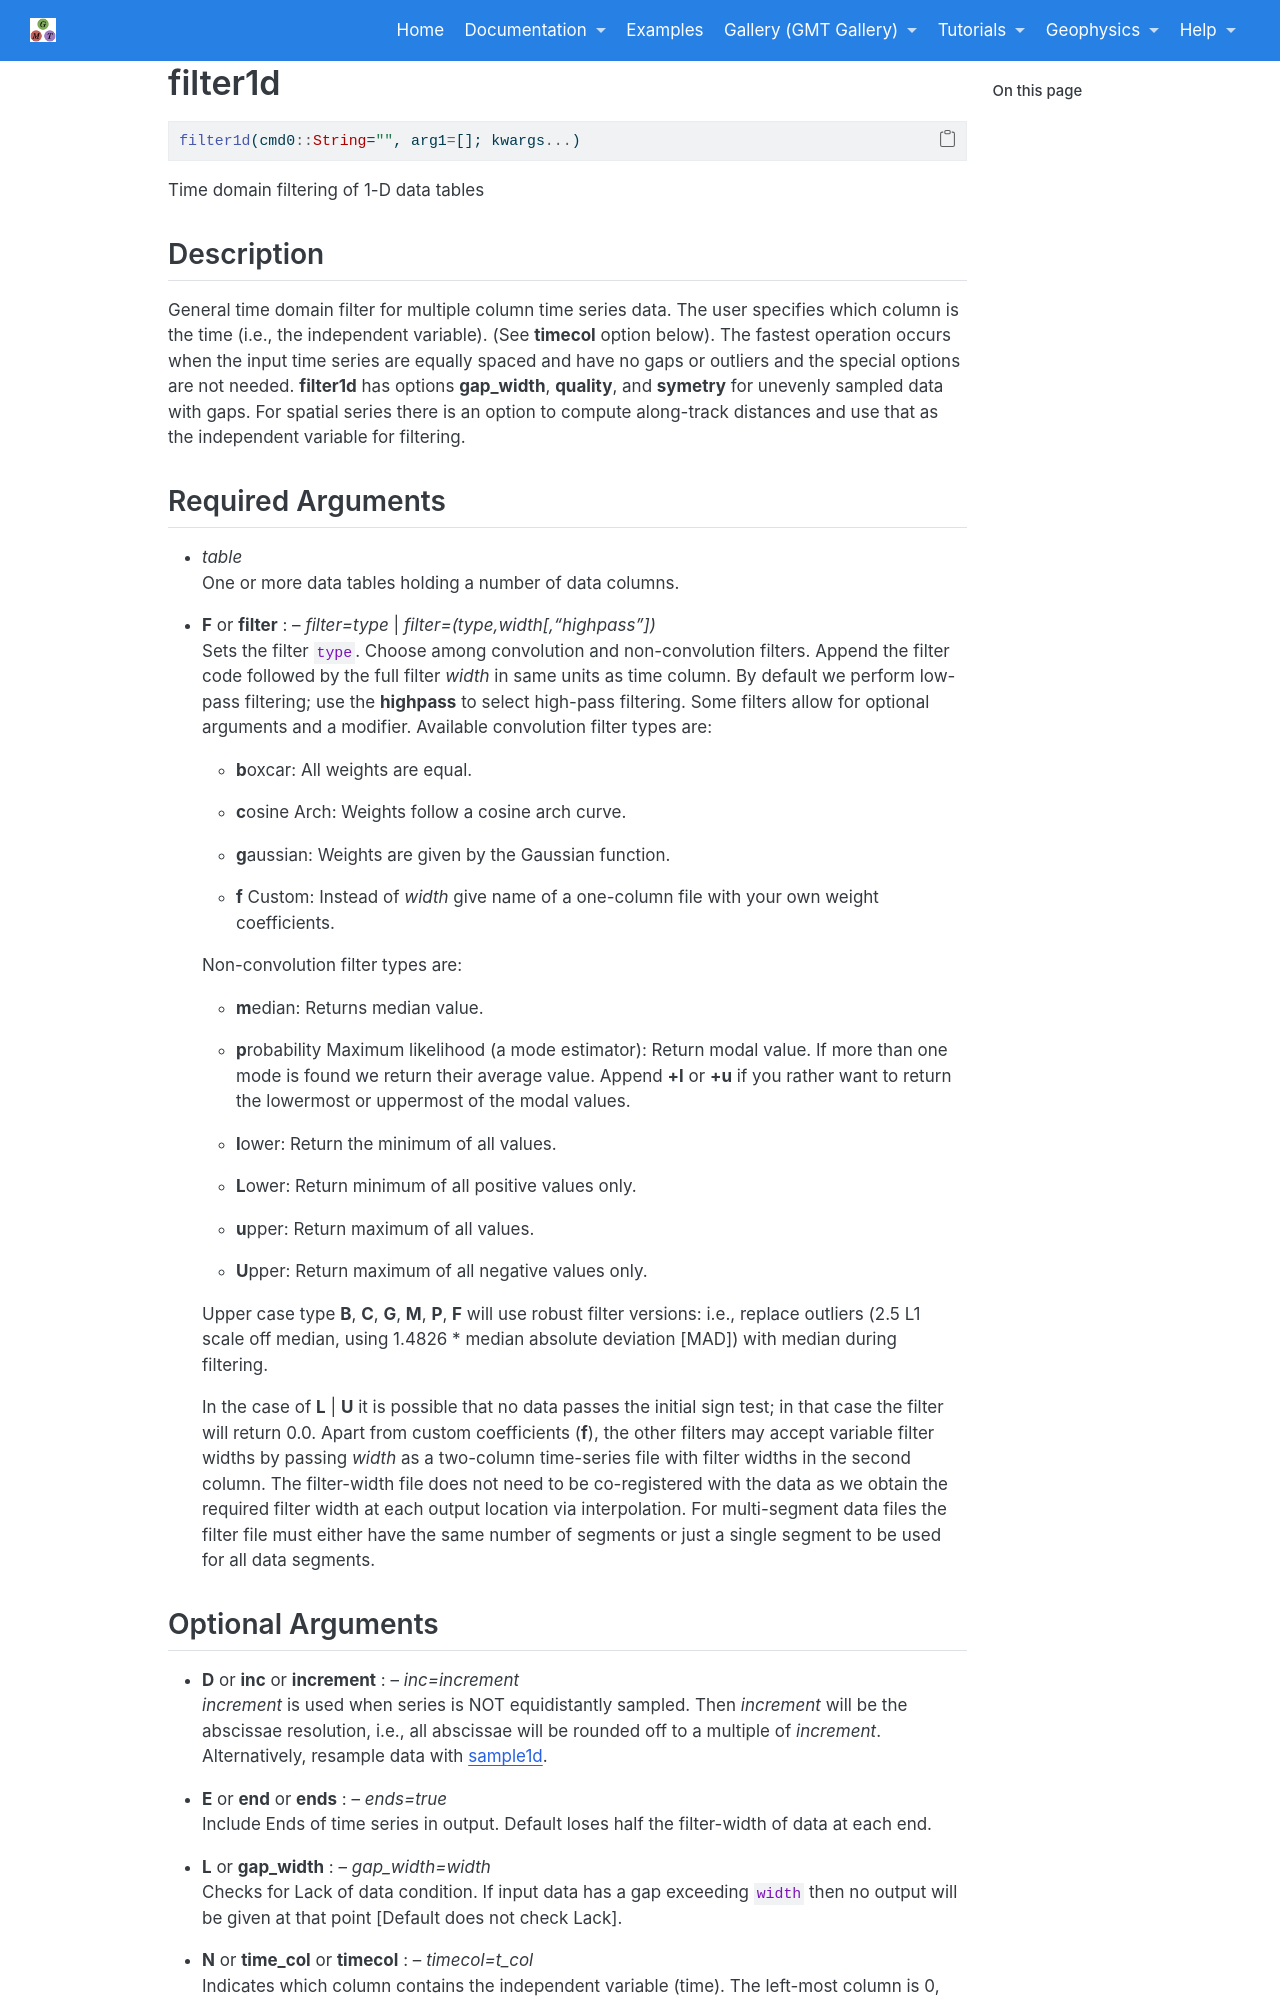

repository: joa-quim/GMTjl_doc · page: documentation/modules/filter1d.html · generator: jekyll

# filter1d

```julia
filter1d(cmd0::String="", arg1=[]; kwargs...)
```

Time domain filtering of 1-D data tables

Description
-----------

General time domain filter for multiple column time series data. The user specifies which column
is the time (i.e., the independent variable). (See **timecol** option below). The fastest operation
occurs when the input time series are equally spaced and have no gaps or outliers and the special
options are not needed. **filter1d** has options **gap_width**, **quality**, and **symetry** for
unevenly sampled data with gaps.  For spatial series there is an option to compute along-track
distances and use that as the independent variable for filtering.
